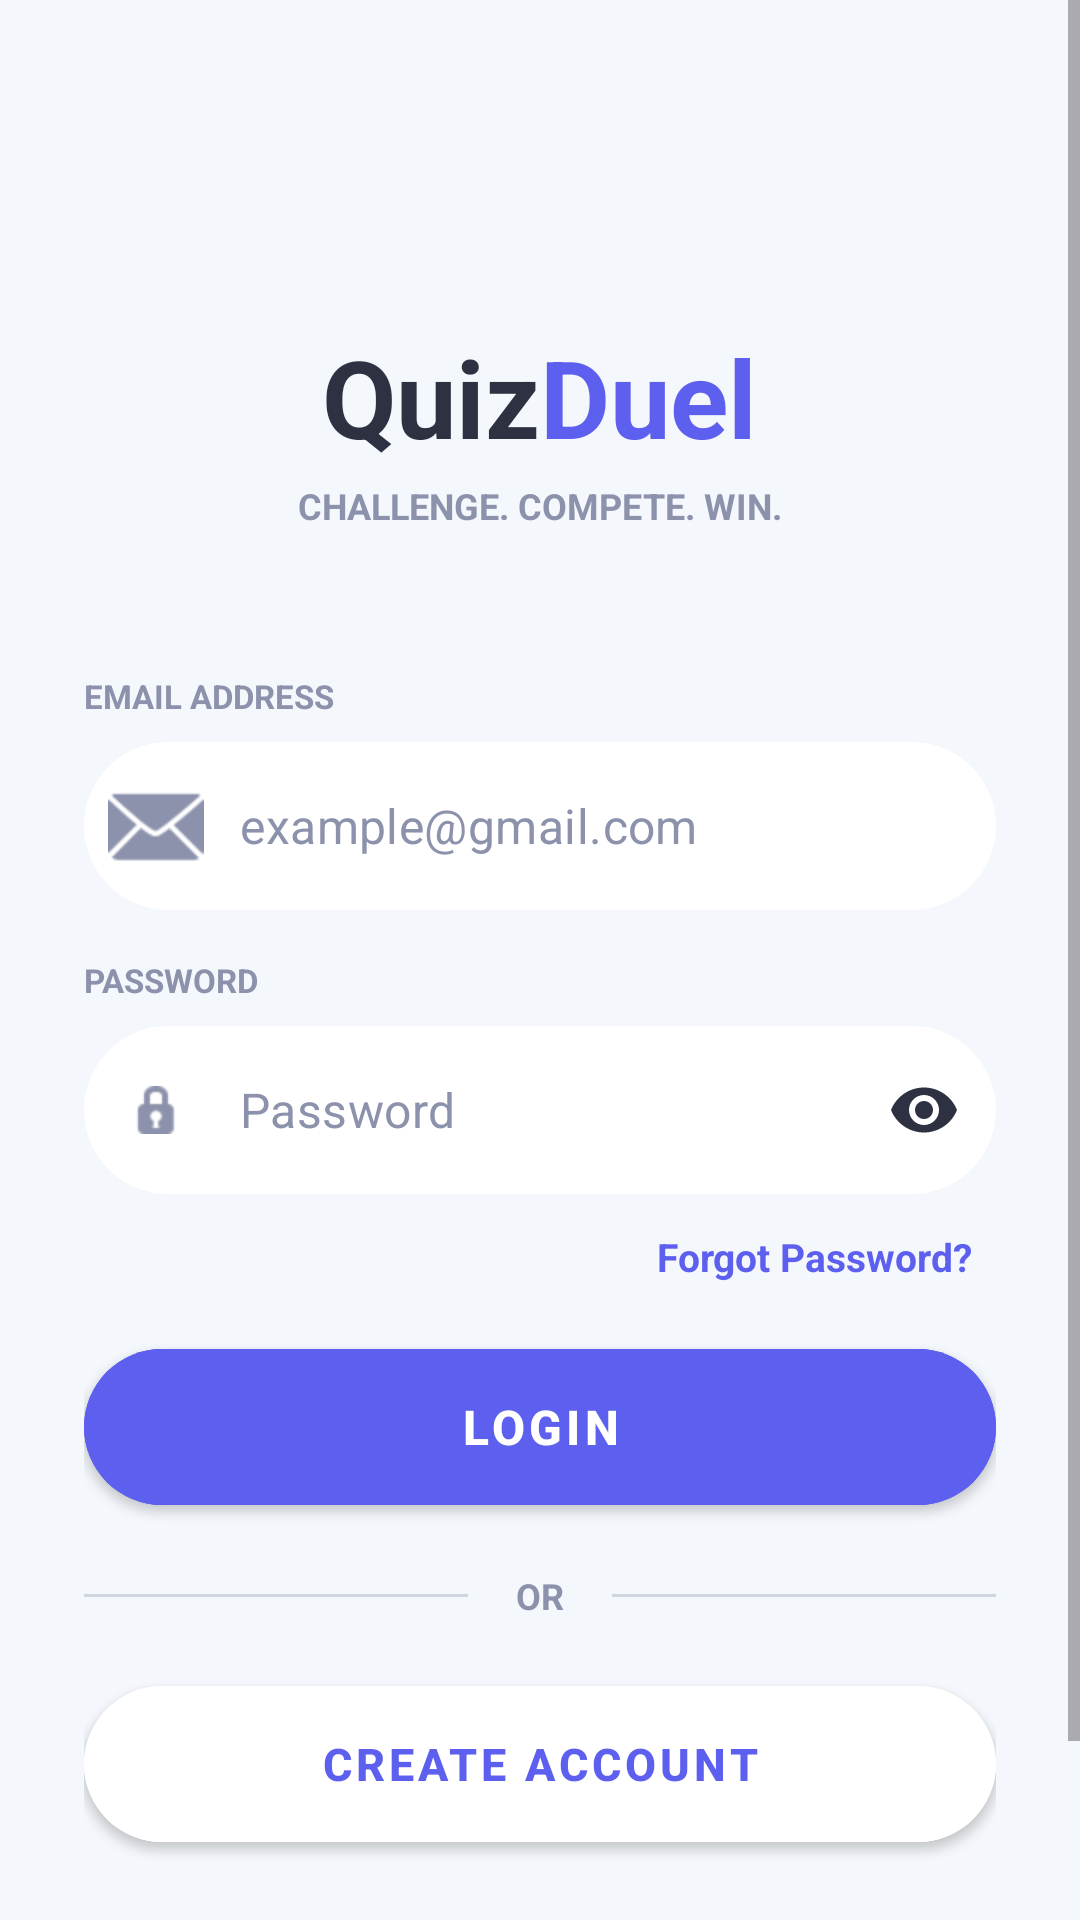

This screen was rendered from an Android layout file. Write that file and the resources it references.
<!-- AndroidManifest.xml: application theme Theme.QuizDuel -->
<!-- res/layout/activity_login.xml -->
<?xml version="1.0" encoding="utf-8"?>
<ScrollView xmlns:android="http://schemas.android.com/apk/res/android"
    xmlns:app="http://schemas.android.com/apk/res-auto"
    android:layout_width="match_parent"
    android:layout_height="match_parent"
    android:background="@color/clay_bg"
    android:fillViewport="true">

    <LinearLayout
        android:layout_width="match_parent"
        android:layout_height="wrap_content"
        android:gravity="center_horizontal"
        android:orientation="vertical"
        android:padding="28dp">

        <LinearLayout
            android:layout_width="wrap_content"
            android:layout_height="wrap_content"
            android:layout_marginTop="80dp"
            android:orientation="horizontal">

            <TextView
                android:layout_width="wrap_content"
                android:layout_height="wrap_content"
                android:text="Quiz"
                android:textColor="@color/clay_text_dark"
                android:textSize="36sp"
                android:textStyle="bold" />

            <TextView
                android:layout_width="wrap_content"
                android:layout_height="wrap_content"
                android:text="Duel"
                android:textColor="@color/clay_primary"
                android:textSize="36sp"
                android:textStyle="bold" />
        </LinearLayout>

        <TextView
            android:layout_width="wrap_content"
            android:layout_height="wrap_content"
            android:layout_marginTop="4dp"
            android:text="CHALLENGE. COMPETE. WIN."
            android:textColor="@color/clay_text_muted"
            android:textSize="12sp"
            android:textStyle="bold" />

        <TextView
            android:layout_width="match_parent"
            android:layout_height="wrap_content"
            android:layout_marginTop="48dp"
            android:layout_marginBottom="8dp"
            android:text="EMAIL ADDRESS"
            android:textColor="@color/clay_text_muted"
            android:textSize="11sp"
            android:textStyle="bold" />

        <com.google.android.material.textfield.TextInputLayout
            android:id="@+id/tilEmail"
            style="@style/Widget.MaterialComponents.TextInputLayout.OutlinedBox"
            android:layout_width="match_parent"
            android:layout_height="wrap_content"
            app:boxBackgroundColor="@color/clay_white"
            app:boxCornerRadiusBottomEnd="100dp"
            app:boxCornerRadiusBottomStart="100dp"
            app:boxCornerRadiusTopEnd="100dp"
            app:boxCornerRadiusTopStart="100dp"
            app:boxStrokeWidth="0dp"
            app:boxStrokeWidthFocused="0dp"
            app:hintEnabled="false"
            app:startIconDrawable="@android:drawable/ic_dialog_email"
            app:startIconTint="@color/clay_text_muted">

            <com.google.android.material.textfield.TextInputEditText
                android:id="@+id/etEmail"
                android:layout_width="match_parent"
                android:layout_height="56dp"
                android:hint="example@gmail.com"
                android:inputType="textEmailAddress"
                android:maxLines="1"
                android:paddingStart="16dp"
                android:textColor="@color/clay_text_dark"
                android:textColorHint="@color/clay_text_muted" />

        </com.google.android.material.textfield.TextInputLayout>

        <TextView
            android:layout_width="match_parent"
            android:layout_height="wrap_content"
            android:layout_marginTop="16dp"
            android:layout_marginBottom="8dp"
            android:text="PASSWORD"
            android:textColor="@color/clay_text_muted"
            android:textSize="11sp"
            android:textStyle="bold" />

        <com.google.android.material.textfield.TextInputLayout
            android:id="@+id/tilPassword"
            style="@style/Widget.MaterialComponents.TextInputLayout.OutlinedBox"
            android:layout_width="match_parent"
            android:layout_height="wrap_content"
            app:boxBackgroundColor="@color/clay_white"
            app:boxCornerRadiusBottomEnd="100dp"
            app:boxCornerRadiusBottomStart="100dp"
            app:boxCornerRadiusTopEnd="100dp"
            app:boxCornerRadiusTopStart="100dp"
            app:boxStrokeWidth="0dp"
            app:boxStrokeWidthFocused="0dp"
            app:hintEnabled="false"
            app:passwordToggleEnabled="true"
            app:passwordToggleTint="@color/clay_text_dark"
            app:startIconDrawable="@android:drawable/ic_secure"
            app:startIconTint="@color/clay_text_muted">

            <com.google.android.material.textfield.TextInputEditText
                android:id="@+id/etPassword"
                android:layout_width="match_parent"
                android:layout_height="56dp"
                android:hint="Password"
                android:inputType="textPassword"
                android:maxLines="1"
                android:paddingStart="16dp"
                android:textColor="@color/clay_text_dark"
                android:textColorHint="@color/clay_text_muted" />

        </com.google.android.material.textfield.TextInputLayout>

        <TextView
            android:id="@+id/tvForgotPassword"
            android:layout_width="wrap_content"
            android:layout_height="wrap_content"
            android:layout_gravity="end"
            android:layout_marginTop="12dp"
            android:paddingHorizontal="8dp"
            android:text="Forgot Password?"
            android:textColor="@color/clay_primary"
            android:textSize="13sp"
            android:textStyle="bold" />

        <ProgressBar
            android:id="@+id/progressBar"
            android:layout_width="wrap_content"
            android:layout_height="wrap_content"
            android:layout_marginTop="8dp"
            android:visibility="gone" />

        <com.google.android.material.button.MaterialButton
            android:id="@+id/btnLogin"
            android:layout_width="match_parent"
            android:layout_height="64dp"
            android:layout_marginTop="16dp"
            android:backgroundTint="@color/clay_primary"
            android:elevation="8dp"
            android:text="LOGIN"
            android:textColor="@color/clay_white"
            android:textSize="16sp"
            android:textStyle="bold"
            app:cornerRadius="100dp" />

        <LinearLayout
            android:layout_width="match_parent"
            android:layout_height="wrap_content"
            android:layout_marginTop="16dp"
            android:gravity="center_vertical"
            android:orientation="horizontal">

            <View
                android:layout_width="0dp"
                android:layout_height="1dp"
                android:layout_weight="1"
                android:background="#D0D5E0" />

            <TextView
                android:layout_width="wrap_content"
                android:layout_height="wrap_content"
                android:paddingHorizontal="16dp"
                android:text="OR"
                android:textColor="@color/clay_text_muted"
                android:textSize="12sp"
                android:textStyle="bold" />

            <View
                android:layout_width="0dp"
                android:layout_height="1dp"
                android:layout_weight="1"
                android:background="#D0D5E0" />

        </LinearLayout>

        <com.google.android.material.button.MaterialButton
            android:id="@+id/btnGoToRegister"
            android:layout_width="match_parent"
            android:layout_height="64dp"
            android:layout_marginTop="16dp"
            android:backgroundTint="@color/clay_white"
            android:elevation="4dp"
            android:text="Create Account"
            android:textColor="@color/clay_primary"
            android:textSize="15sp"
            android:textStyle="bold"
            app:cornerRadius="100dp" />

        <TextView
            android:layout_width="wrap_content"
            android:layout_height="wrap_content"
            android:layout_marginTop="16dp"
            android:layout_marginBottom="24dp"
            android:text="New challenger? Join the arena!"
            android:textColor="@color/clay_primary"
            android:textSize="13sp" />

    </LinearLayout>

</ScrollView>
<!-- resources referenced by this layout -->
<resources>
  <color name="clay_bg">#F4F7FB</color>
  <color name="clay_primary">#5D5FEF</color>
  <color name="clay_text_dark">#2D3142</color>
  <color name="clay_text_muted">#8C92AC</color>
  <color name="clay_white">#FFFFFF</color>
  <style name="Theme.QuizDuel" parent="Theme.MaterialComponents.Light.NoActionBar">
          <item name="colorPrimary">@color/clay_primary</item>
          <item name="colorPrimaryVariant">@color/clay_primary_dark</item>
          <item name="colorOnPrimary">@color/clay_white</item>
  
          <item name="android:windowBackground">@color/clay_bg</item>
          <item name="android:statusBarColor">@color/clay_bg</item>
          <item name="android:navigationBarColor">@color/clay_bg</item>
          <item name="android:windowLightStatusBar">true</item>
      </style>
  <color name="clay_primary_dark">#4A4CC6</color>
</resources>
